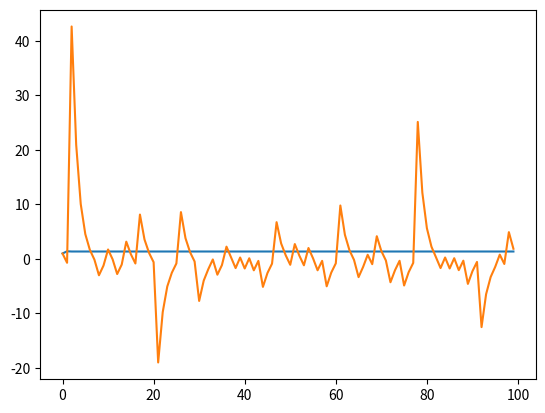

Generate this figure with matplotlib:
import numpy as np
from matplotlib import pyplot as plt

'''
    Newton's Method
        (1) Univariable optimization
            (1.1) First order to find root
            (1.2) Second order to find local minima
        (2) Multivariable optimization
'''
# (1)
#   Definitions
# Non convex but has a solution in interval [1,2]
def f(x):
    return float(x**3 + 2 * x**2 + 10*x - 20)
def df(x):
    return float(3 * x**2 + 4 * x + 10)
def d2f(x):
    return float(6 * x + 4)

# Convex in interval [0,1]
def g(x):
    return float(x**3 + 14 * x**2 - 12 * x + 2)
def dg(x):
    return float(3 * x**2 + 28*x-12)
def d2g(x):
    return float(6 * x + 28)

#   Prooving that f(x) has solution in the interval [1,2]
'''
    Intermediate Value Theorem: 
        Let f be a real-valued function, defined and continuous
        on a bounded closed interval [a, b] of the real line. Assume, further, that
        f(a)f(b) ≤ 0; then, there exists ξ in [a, b] such that f(ξ)=0.
'''
print('In the interval [1,2], f(1) = %d, and f(2) = %d, furthemore, f(1)f(2) ≤ 0 is %s' % (f(1),f(2),f(1)*f(2) <= 0))
'''
    Therefore 0 belongs to the open interval whose endpoints are f(a) and f(b). 
    By the Intermediate Value Theorem, there exists ξ in the open 
    interval (1,2) such that f(ξ) = 0.
'''
# (1.1)
# Univariable Newton's Method, first order approach:
def Newtons_Method_1st(f,df,x0,err,max_iter,debug):

    values = np.zeros(max_iter)
    xk = x0

    for n in range(0,max_iter):

        fxk = f(xk)
        dfxk = df(xk)

        if abs(fxk) < err:
            if debug: print('Solution found (', xk,') on iteration ',n, ' of Newtons Method')
            values[n:] = xk
            return xk, values
        if dfxk == 0:
            print('Error')
            return None
        values[n]=xk
        xk = xk - fxk/dfxk

        if debug: print('N', n+1, ': ',xk)

    print('Too many iterations')
    return None

# Example f(x)
print('Running Newtons Method using 1st order approach, for f(x), x_0 = 1, and 100 iterations:')
sol1, values1 = Newtons_Method_1st(f,df,1, 0.00000001, 100, True)

# (1.2)
def Netwons_Method_2nd(f,df,d2f,x0,err,max_iter,debug):
    
    values = np.zeros(max_iter)
    xk=x0

    for n in range(0,max_iter):

        fxk = f(xk)
        dfxk = df(xk)
        d2fxk = d2f(xk)

        if(abs(fxk) < err):
            if debug: print('Solution found (', xk,') on iteration ',n, ' of Newtons Method')
            values[n:] = xk
            return xk, values
        if d2fxk == 0:
            print('Error')
            return None
        
        values[n] = xk
        xk = xk - dfxk/d2fxk

        if debug: print('N',n+1, ': ', xk)

    print('Too many iterations')
    return xk, values

# Example f(x)
print()
print('Running Newtons Method using 2st order approach to find local minima in the non-convex function f(x), x_0 = 1, and 100 iterations:')
sol2, values2 = Netwons_Method_2nd(f,df,d2f,1, 0.00000001, 100, True)


# Plotting both approximations for f(x)
x_vect = np.array(range(100))
plt.plot(x_vect, values1,
        x_vect,values2)
plt.show()


# Example g(x)
print('Running Newtons Method using 1st order approach, for f(x), x_0 = 1, and 100 iterations:')
sol1, values1 = Newtons_Method_1st(g,dg,1.0, 0.00000001, 100, True)
# Finds closes root!!

# Example g(x)
print()
print('Running Newtons Method using 2st order approach, for f(x), x_0 = 1, and 100 iterations:')
sol2, values2 = Netwons_Method_2nd(g,dg,d2g,1.0, 0.000001, 100, True)
# Finds minimizer!


# Multivariate
H = np.array([[10,8],[8,10]])
print(H)